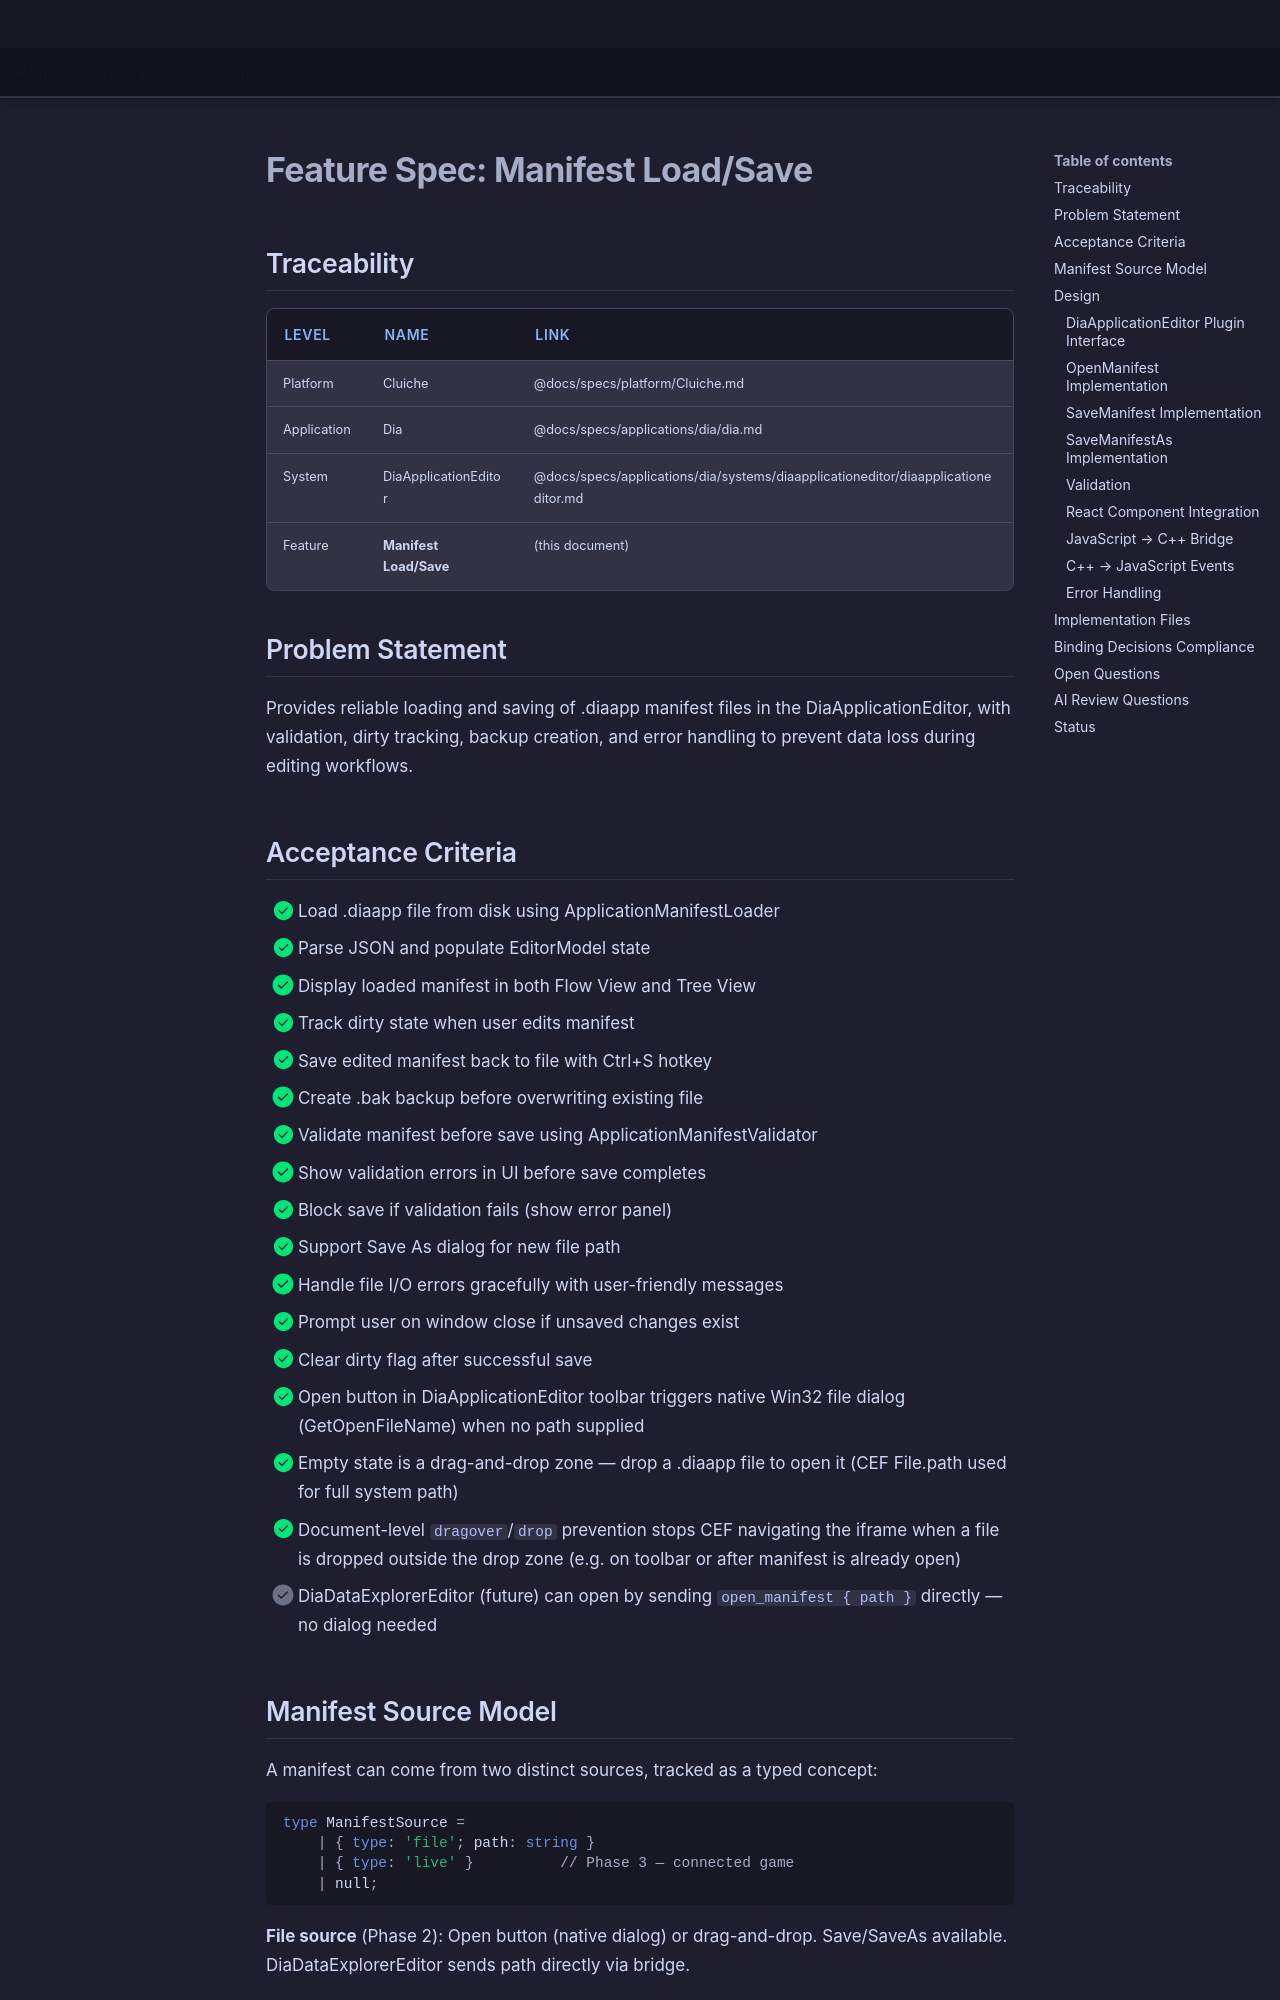

repository: LenihanConor/Cluiche · page: specs/applications/dia/systems/diaapplicationeditor/manifest-load-save/index.html · generator: mkdocs

# Feature Spec: Manifest Load/Save

## Traceability

| Level | Name | Link |
|-------|------|------|
| Platform | Cluiche | @docs/specs/platform/Cluiche.md |
| Application | Dia | @docs/specs/applications/dia/dia.md |
| System | DiaApplicationEditor | @docs/specs/applications/dia/systems/diaapplicationeditor/diaapplicationeditor.md |
| Feature | **Manifest Load/Save** | (this document) |

## Problem Statement

Provides reliable loading and saving of .diaapp manifest files in the DiaApplicationEditor, with validation, dirty tracking, backup creation, and error handling to prevent data loss during editing workflows.

## Acceptance Criteria

- [x] Load .diaapp file from disk using ApplicationManifestLoader
- [x] Parse JSON and populate EditorModel state
- [x] Display loaded manifest in both Flow View and Tree View
- [x] Track dirty state when user edits manifest
- [x] Save edited manifest back to file with Ctrl+S hotkey
- [x] Create .bak backup before overwriting existing file
- [x] Validate manifest before save using ApplicationManifestValidator
- [x] Show validation errors in UI before save completes
- [x] Block save if validation fails (show error panel)
- [x] Support Save As dialog for new file path
- [x] Handle file I/O errors gracefully with user-friendly messages
- [x] Prompt user on window close if unsaved changes exist
- [x] Clear dirty flag after successful save
- [x] Open button in DiaApplicationEditor toolbar triggers native Win32 file dialog (GetOpenFileName) when no path supplied
- [x] Empty state is a drag-and-drop zone — drop a .diaapp file to open it (CEF File.path used for full system path)
- [x] Document-level `dragover`/`drop` prevention stops CEF navigating the iframe when a file is dropped outside the drop zone (e.g. on toolbar or after manifest is already open)
- [ ] DiaDataExplorerEditor (future) can open by sending `open_manifest { path }` directly — no dialog needed

## Manifest Source Model

A manifest can come from two distinct sources, tracked as a typed concept:

```typescript
type ManifestSource =
    | { type: 'file'; path: string }
    | { type: 'live' }          // Phase 3 — connected game
    | null;
```

**File source** (Phase 2): Open button (native dialog) or drag-and-drop. Save/SaveAs available. DiaDataExplorerEditor sends path directly via bridge.

**Live source** (Phase 3): Loaded from connected game via WebSocket. Save is replaced by "Push to Game". A source indicator is always visible when a manifest is loaded (`● LIVE` vs `◌ FILE: foo.diaapp`). If both are loaded simultaneously, a toggle switches between them — they are two independent snapshots.

## Design
